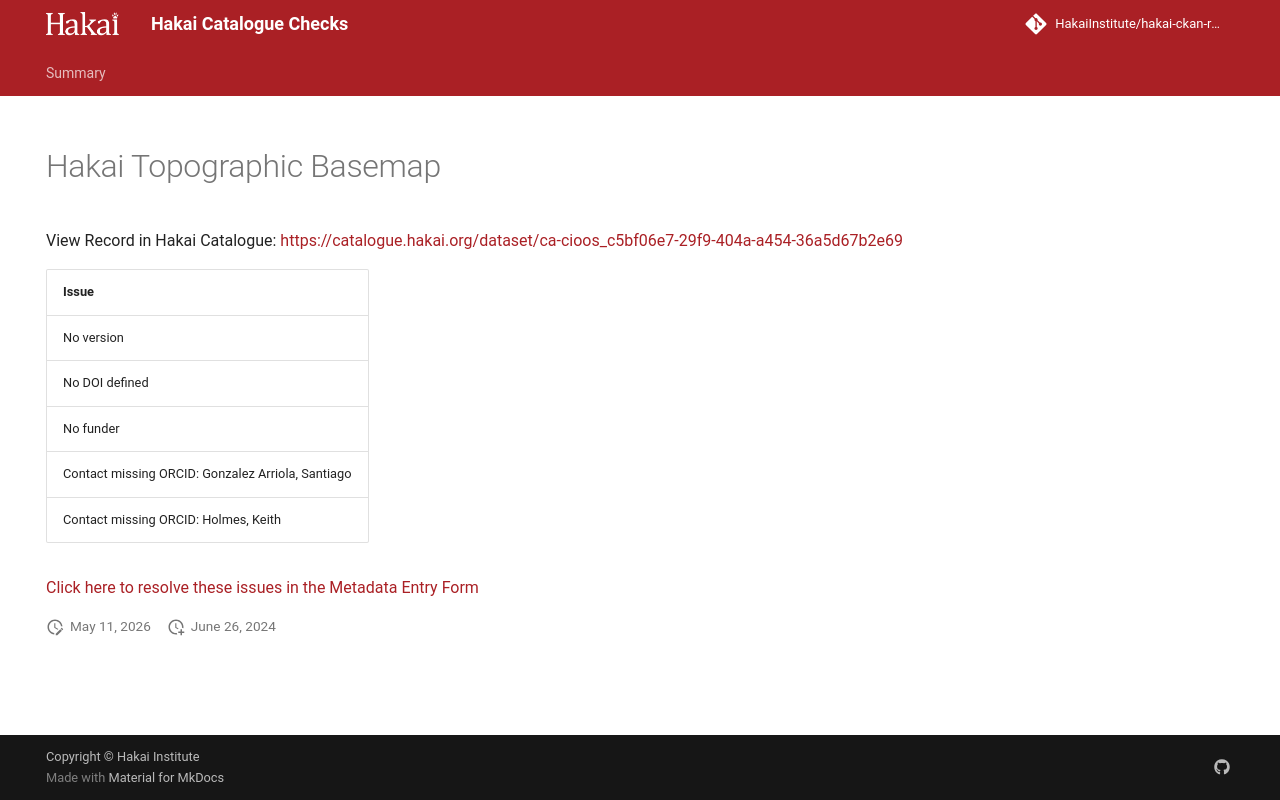

repository: HakaiInstitute/hakai-ckan-records-checks · page: error-code-202/records/0ca539a4-217f-43ff-947e-5679dd8d64dd/index.html · generator: mkdocs

---
title: Hakai Topographic Basemap
hide:
  - navigation
  - toc
---

# Hakai Topographic Basemap

View Record in Hakai Catalogue: <a href="https://catalogue.hakai.org/dataset/ca-cioos_c5bf06e7-29f9-404a-a454-36a5d67b2e69" target="_blank">https://catalogue.hakai.org/dataset/ca-cioos_c5bf06e7-29f9-404a-a454-36a5d67b2e69</a>

| Issue                                             |
|:--------------------------------------------------|
| No version                                        |
| No DOI defined                                    |
| No funder                                         |
| Contact missing ORCID: Gonzalez Arriola, Santiago |
| Contact missing ORCID: Holmes, Keith              |


<a href="https://hakaiinstitute.github.io/hakai-metadata-entry-form#/en/hakai/qbqh6DF00XZq8MOpQ3kKkI9GUv43/-MTdQU1J3ejBLVmp5MGY" target="_blank">Click here to resolve these issues in the Metadata Entry Form</a>


<script>
   document.addEventListener("DOMContentLoaded", function() {
    var map = L.map('map').setView([51.505, -125.09], 5);
    L.tileLayer('https://tile.openstreetmap.org/{z}/{x}/{y}.png', {
        maxZoom: 19,
        attribution: '&copy; <a href="http://www.openstreetmap.org/copyright">OpenStreetMap</a>'
    }).addTo(map);
    var geojsonFeature = {
        "type": "Feature",
        "properties": {
            "name" : "Hakai Topographic Basemap"
        },
        "geometry": {'type': 'Polygon', 'coordinates': [[[-130.000024, 49.750005], [-123.500016, 49.750005], [-123.500016, 53.00001], [-130.000024, 53.00001], [-130.000024, 49.750005]]]}
    }
    L.geoJSON(geojsonFeature).addTo(map);
   })
</script>
